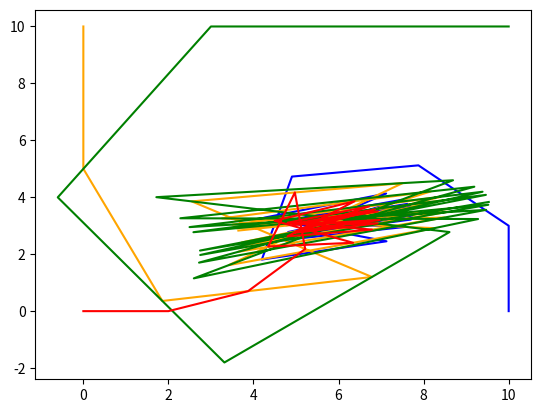

This chart was generated by the following Python code:
#Suppose there are 4 cars, A, B, C, and D. D is chased by B, C is chased by A, B is chased by C, A is chased by D.
#Initial positions of A, B, C, and D are (10,0), (0,10), (10,10) and (0,0). Velocities of A, B, C, and D are 3, 5, 7, and 2 ms-1.  
#Now Simulate this Chase Problem for t=20 unit time. 
#Print the x and y coordinate value of each vehicle at every time step. If the distance between any 2 vehicles is less than 5 m then a car will shoot its target [not destroy]. 
#Print all the shootings and finally print the number of times each car got shot during the simulation.  
#Also, draw the graph showing the path of each car.  Use plt.plot() function to do this. 

import math as m
import matplotlib.pyplot as plt

x_A = [10]
y_A = [0]
x_B = [0]
y_B = [10]
x_C = [10]
y_C = [10]
x_D = [0]
y_D = [0]
v_A = 3
v_B = 5
v_C = 7
v_D = 2

C_to_A = []
D_to_B = []
B_to_C = []
A_to_D = []

shoot_A = 0
shoot_B = 0
shoot_C = 0
shoot_D = 0

for t in range(0, 20):
  D_to_B.append(m.sqrt( m.pow((x_D[t]-x_B[t]),2) + m.pow((y_D[t]-y_B[t]),2)))
  C_to_A.append(m.sqrt( m.pow((x_C[t]-x_A[t]),2) + m.pow((y_C[t]-y_A[t]),2)))
  B_to_C.append(m.sqrt( m.pow((x_B[t]-x_C[t]),2) + m.pow((y_B[t]-y_C[t]),2)))
  A_to_D.append(m.sqrt( m.pow((x_A[t]-x_D[t]),2) + m.pow((y_A[t]-y_D[t]),2)))

  print("At time = ", t)
  print("x_A = ",x_A[t],"y_A = ",y_A[t])
  print("x_B = ",x_B[t],"y_B = ",y_B[t])
  print("x_C = ",x_C[t],"y_C = ",y_C[t])
  print("x_D = ",x_D[t], "y_D = ",y_D[t])
  
  print("D to B Distance=", D_to_B[t])
  print("C to A Distance=", C_to_A[t])
  print("B to C Distance=", B_to_C[t])
  print("A to D Distance=", A_to_D[t])
  
  if D_to_B[t]<5:
    shoot_D+=1
    print("Car B shoots Car D at time= ", t)
  if C_to_A[t]<5:
    shoot_C+=1
    print("Car A shoots Car C at time= ", t)
  if B_to_C[t]<5:
    shoot_B+=1
    print("Car C shoots Car B at time= ", t)
  if A_to_D[t]<5:
    shoot_A+=1
    print("Car D shoots Car A at time= ", t)
    
  sin = (y_C[t] - y_A[t])/C_to_A[t]
  cos = (x_C[t] - x_A[t])/C_to_A[t]
  x_A.append(x_A[t] + v_A * cos)
  y_A.append(y_A[t] + v_A * sin)

  sin = (y_D[t] - y_B[t]) / D_to_B[t]
  cos = (x_D[t] - x_B[t]) / D_to_B[t]
  x_B.append(x_B[t] + v_B * cos)
  y_B.append(y_B[t] + v_B * sin)
  
  sin = (y_B[t] - y_C[t]) / B_to_C[t]
  cos = (x_B[t] - x_C[t]) / B_to_C[t]
  x_C.append(x_C[t] + v_C * cos)
  y_C.append(y_C[t] + v_C * sin)

  sin = (y_A[t] - y_D[t]) / A_to_D[t]
  cos = (x_A[t] - x_D[t]) / A_to_D[t]
  x_D.append(x_D[t] + v_D * cos)
  y_D.append(y_D[t] + v_D * sin)

print("Car A has shot for ",shoot_A," times")
print("Car B has shot for ",shoot_B," times")
print("Car C has shot for ",shoot_C," times")
print("Car D has shot for ",shoot_D," times")

plt.plot(x_A, y_A, color="blue", label="Path A")
plt.plot(x_B, y_B, color="orange", label="Path B")    
plt.plot(x_C, y_C, color="green", label="Path C")
plt.plot(x_D, y_D, color="red", label="Path D")

plt.show()